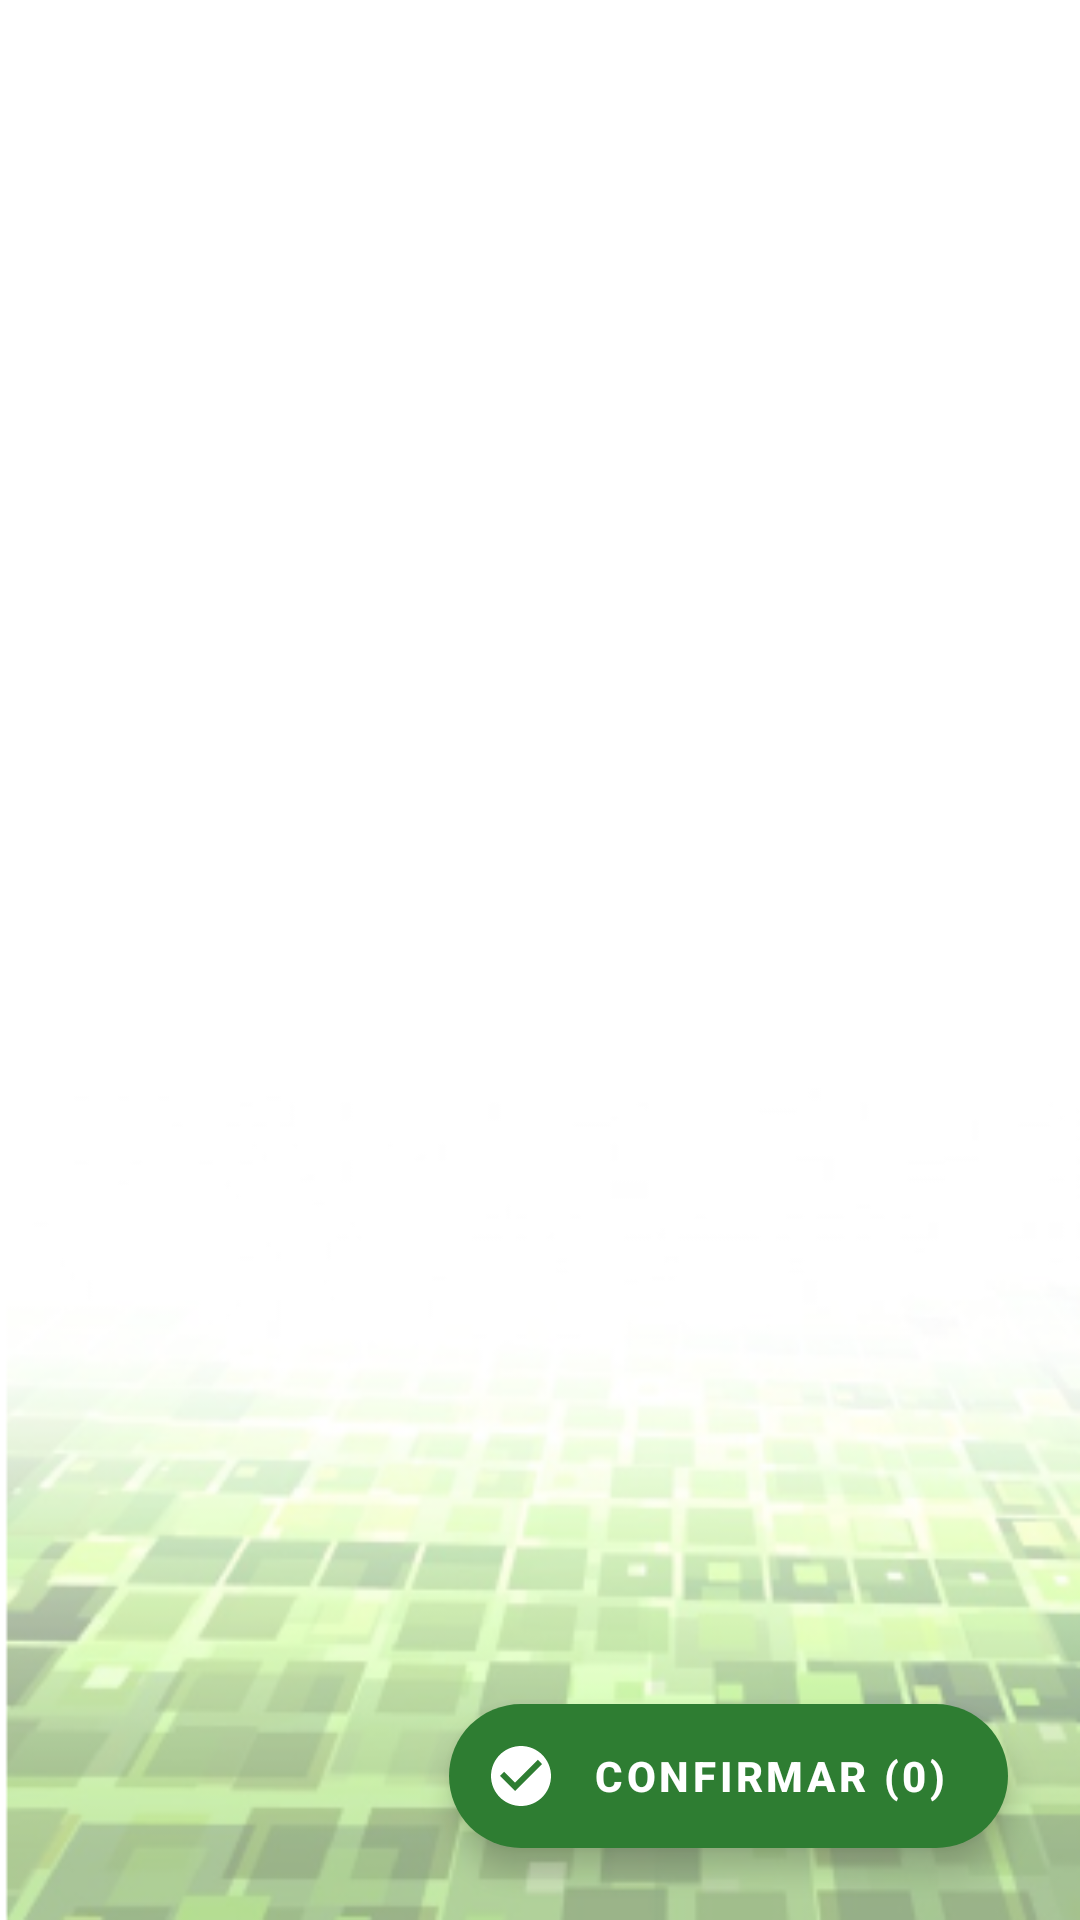

Reconstruct the res/layout file that produces this screen, plus the resources it refers to.
<!-- AndroidManifest.xml: application theme Theme.ArenaplanPDV -->
<!-- res/layout/activity_categoria_produto.xml -->
<?xml version="1.0" encoding="utf-8"?>
<androidx.constraintlayout.widget.ConstraintLayout xmlns:android="http://schemas.android.com/apk/res/android"
    android:layout_width="match_parent"
    android:layout_height="match_parent"
    xmlns:tools="http://schemas.android.com/tools"
    android:background="@drawable/backgroundvk"
    xmlns:app="http://schemas.android.com/apk/res-auto">

    <androidx.recyclerview.widget.RecyclerView
        android:id="@+id/rvProdutosCatalogo"
        android:layout_width="0dp"
        android:layout_height="0dp"
        android:clipToPadding="false"
        android:paddingBottom="120dp"
        app:layoutManager="androidx.recyclerview.widget.GridLayoutManager"
        app:layout_constraintBottom_toBottomOf="parent"
        app:layout_constraintEnd_toEndOf="parent"
        app:layout_constraintStart_toStartOf="parent"
        app:layout_constraintTop_toTopOf="parent"
        app:spanCount="3"
        tools:listitem="@layout/item_produto_card" />

    <com.google.android.material.floatingactionbutton.ExtendedFloatingActionButton
        android:id="@+id/btnConfirmarSelecao"
        android:layout_width="wrap_content"
        android:layout_height="wrap_content"
        android:layout_margin="24dp"
        android:text="Confirmar (0)"
        android:textColor="#FFFFFF"
        android:textStyle="bold"
        app:backgroundTint="#2E7D32"
        app:icon="@drawable/ic_check_circle"
        app:iconTint="#FFFFFF"
        app:layout_constraintBottom_toBottomOf="parent"
        app:layout_constraintEnd_toEndOf="parent" />

</androidx.constraintlayout.widget.ConstraintLayout>
<!-- res/layout/item_produto_card.xml (included above) -->
<?xml version="1.0" encoding="utf-8"?>
<com.google.android.material.card.MaterialCardView
    xmlns:android="http://schemas.android.com/apk/res/android"
    xmlns:app="http://schemas.android.com/apk/res-auto"
    xmlns:tools="http://schemas.android.com/tools"
    android:layout_width="match_parent"
    android:layout_height="wrap_content"
    android:layout_margin="4dp"
    app:cardCornerRadius="8dp"
    app:cardElevation="4dp">

    <androidx.constraintlayout.widget.ConstraintLayout
        android:layout_width="match_parent"
        android:layout_height="wrap_content"
        android:padding="8dp">

        <ImageView
            android:id="@+id/imgProduto"
            android:layout_width="80dp"
            android:layout_height="80dp"
            android:scaleType="centerInside"
            app:layout_constraintEnd_toEndOf="parent"
            app:layout_constraintStart_toStartOf="parent"
            app:layout_constraintTop_toTopOf="parent"
            app:srcCompat="@drawable/logoarenaplan" />

        <LinearLayout
            android:id="@+id/layoutContador"
            android:layout_width="wrap_content"
            android:layout_height="35dp"
            android:elevation="10dp"
            android:translationZ="10dp"
            android:background="@drawable/bg_contador_arredondado"
            android:gravity="center"
            android:orientation="horizontal"
            android:paddingHorizontal="4dp"
            android:visibility="gone"
            tools:visibility="visible"
            app:layout_constraintBottom_toBottomOf="@+id/imgProduto"
            app:layout_constraintEnd_toEndOf="@+id/imgProduto"
            app:layout_constraintStart_toStartOf="@+id/imgProduto"
            app:layout_constraintTop_toTopOf="@+id/imgProduto">

            <ImageButton
                android:id="@+id/btnMenos"
                android:layout_width="30dp"
                android:layout_height="30dp"
                android:background="?attr/selectableItemBackgroundBorderless"
                android:src="@android:drawable/ic_input_delete"
                android:padding="4dp"
                android:scaleType="centerInside"
                app:tint="#D32F2F" /> <TextView
            android:id="@+id/txtQuantidadeCard"
            android:layout_width="30dp"
            android:layout_height="wrap_content"
            android:gravity="center"
            android:text="1"
            android:textColor="#000000"
            android:textSize="16sp"
            android:textStyle="bold" />

            <ImageButton
                android:id="@+id/btnMais"
                android:layout_width="30dp"
                android:layout_height="30dp"
                android:background="?attr/selectableItemBackgroundBorderless"
                android:src="@android:drawable/ic_menu_add"
                android:padding="4dp"
                android:scaleType="centerInside"
                app:tint="#2E7D32" /> </LinearLayout>

        <TextView
            android:id="@+id/txtNome"
            android:layout_width="0dp"
            android:layout_height="wrap_content"
            android:layout_marginTop="8dp"
            android:ellipsize="end"
            android:gravity="center"
            android:maxLines="2"
            android:text="Nome do Produto"
            android:textColor="#212121"
            android:textSize="11sp"
            android:textStyle="bold"
            app:layout_constraintEnd_toEndOf="parent"
            app:layout_constraintStart_toStartOf="parent"
            app:layout_constraintTop_toBottomOf="@+id/imgProduto" />

        <TextView
            android:id="@+id/txtPreco"
            android:layout_width="0dp"
            android:layout_height="wrap_content"
            android:layout_marginTop="4dp"
            android:background="#FFF9C4"
            android:gravity="center"
            android:padding="2dp"
            android:text="R$ 0,00"
            android:textColor="#2E7D32"
            android:textSize="12sp"
            android:textStyle="bold"
            app:layout_constraintBottom_toBottomOf="parent"
            app:layout_constraintEnd_toEndOf="parent"
            app:layout_constraintStart_toStartOf="parent"
            app:layout_constraintTop_toBottomOf="@+id/txtNome" />

    </androidx.constraintlayout.widget.ConstraintLayout>
</com.google.android.material.card.MaterialCardView>
<!-- resources referenced by this layout -->
<resources>
  <!-- drawable backgroundvk: png bitmap (drawable, 76551 bytes) -->
  <!-- drawable bg_contador_arredondado (drawable) -->
  <shape xmlns:android="http://schemas.android.com/apk/res/android">
      <solid android:color="#FFFFFF" /> <corners android:radius="100dp" /> <stroke android:width="1.5dp" android:color="#888888" />
  </shape>
  <!-- drawable ic_check_circle (drawable) -->
  <vector xmlns:android="http://schemas.android.com/apk/res/android" android:height="24dp" android:tint="#FFFFFF" android:viewportHeight="24" android:viewportWidth="24" android:width="24dp">
  
      <path android:fillColor="@android:color/white" android:pathData="M12,2C6.48,2 2,6.48 2,12s4.48,10 10,10 10,-4.48 10,-10S17.52,2 12,2zM10,17l-5,-5 1.41,-1.41L10,14.17l7.59,-7.59L19,8l-9,9z"/>
  
  </vector>
  <!-- drawable logoarenaplan: png bitmap (drawable-v24, 8110 bytes) -->
  <style name="Theme.ArenaplanPDV" parent="Theme.MaterialComponents.DayNight.NoActionBar">
          
          <item name="colorPrimary">@color/purple_500</item>
          <item name="colorPrimaryVariant">@color/purple_700</item>
          <item name="colorOnPrimary">@color/white</item>
          
          <item name="colorSecondary">@color/teal_200</item>
          <item name="colorSecondaryVariant">@color/teal_700</item>
          <item name="colorOnSecondary">@color/black</item>
          
          <item name="android:statusBarColor" tools:targetApi="l">?attr/colorPrimaryVariant</item>
          
      </style>
  <!-- not gathered from this repository: default colours our renderer supplied (Android Studio template values) -->
  <color name="purple_500">#FF6200EE</color>
  <color name="purple_700">#FF3700B3</color>
  <color name="teal_200">#FF03DAC5</color>
  <color name="teal_700">#FF018786</color>
  <color name="black">#FF000000</color>
  <color name="white">#FFFFFFFF</color>
</resources>
